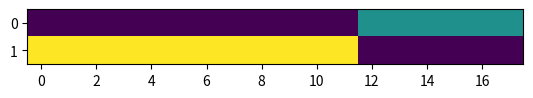

Write the Python code that produced this figure.
from matplotlib import pyplot as plt
from matplotlib import animation
import numpy as np
import time
import random

DRONE_NUM = 6
board = [[0 for k in range(DRONE_NUM * 3)], [2, 2, 2, 2, 2, 2, 2, 2, 2, 2, 2, 2, 0, 0, 0, 0, 0, 0]]


class Drone:
    def __init__(self, x, id):
        self.x = x
        
    def openWays(self):
        w = []
        ways = [self.x]
        if self.x-1 >= 0:
            ways.append(self.x-1)
        if self.x+1 < DRONE_NUM*3:
            ways.append(self.x+1)
        for way in ways:
            if board[1][way] < 2:
                w.append(way)
        return w
    def waysLeft(self):
        w = []
        for d in drones[:drones.index(self)]:
            for way in d.openWays():
                if way not in w:
                    w.append(way)
        return len(w)
    def waysRight(self):
        w = []
        for d in drones[drones.index(self) +1:]:
            for way in d.openWays():
                if way not in w:
                    w.append(way)
        return len(w)
    def move(self):
        if len(self.openWays()) > 0:
            self.x = self.openWays()[0]
        else:
            if self.waysRight() > self.waysLeft():
                self.moveNextRight()
            else:
                self.moveNextLeft()
    def moveNextRight(self):
        while True:
            if (drones.index(self) < len(drones)-1 and drones[drones.index(self)+1].x == self.x+1):
                drones[drones.index(self)+1].moveNextRight()
            self.x += 1
            if board[1][self.x] == 0:
                break
    def moveNextLeft(self):
        while True:
            if (drones.index(self) > 0 and drones[drones.index(self)-1].x == self.x-1):
                drones[drones.index(self)-1].moveNextLeft()
            self.x -= 1
            if board[1][self.x] == 0: 
                break

    def moveRight(self):
        if (drones.index(self) < len(drones)-1 and drones[drones.index(self)+1].x == self.x+1):
            drones[drones.index(self)+1].moveRight()
        self.x += 1

    def moveLeft(self):
        if (drones.index(self) > 0 and drones[drones.index(self)-1].x == self.x-1):
            drones[drones.index(self)-1].moveLeft()
        self.x -= 1

    def reset(self):
        while True:
            if self.x == drones.index(self)*3 + 1:
                break
            if self.x < drones.index(self)*3 + 1:
                self.moveRight()
            elif self.x > drones.index(self)*3 + 1:
                self.moveLeft()

def animate(i):
    if i%4 == 0:
        for d in drones:
            d.move()
    if i%4 == 1:
        moveObs()
    if i%4 == 2:
        moveObs()
        newObs()        
    if i%4 == 3:
        for d in drones:
            d.reset()
    updateBoard()

    return [shownBoard]

def newObs():
    obs_num = random.randint(0, len(board[0]) - len(drones))
    obstacles = random.sample(range(len(board[1])), obs_num)
    for o in obstacles:
        board[1][o] = 2

def moveObs():
    for i in range(len(board[0])):
        if board[0][i] > 1:
            board[0][i] = 0
        if board[1][i] > 0:
            board[0][i] = board[1][i]
            board[1][i] = 0
        

def updateBoard():
    for i in range(len(board)):
        for j in range(len(board[i])):
            if board[i][j] == 1:
                board[i][j] = 0
    for d in drones:
        if board[0][d.x] > 1:
            print("FAIL")
        else:
            board[0][d.x] = 1
    shownBoard.set_data(board)
    
def getDrone(x):
    for d in drones:
        if d.x == x:
            return d



drones = []
for i in range(DRONE_NUM):
    drones.append(Drone( i*3+1, i))

fig = plt.figure()
shownBoard = plt.imshow(board)
#plt.show()
anim = animation.FuncAnimation(fig, animate, frames = 20, interval = 200, blit = True)
print("done")
plt.show()



